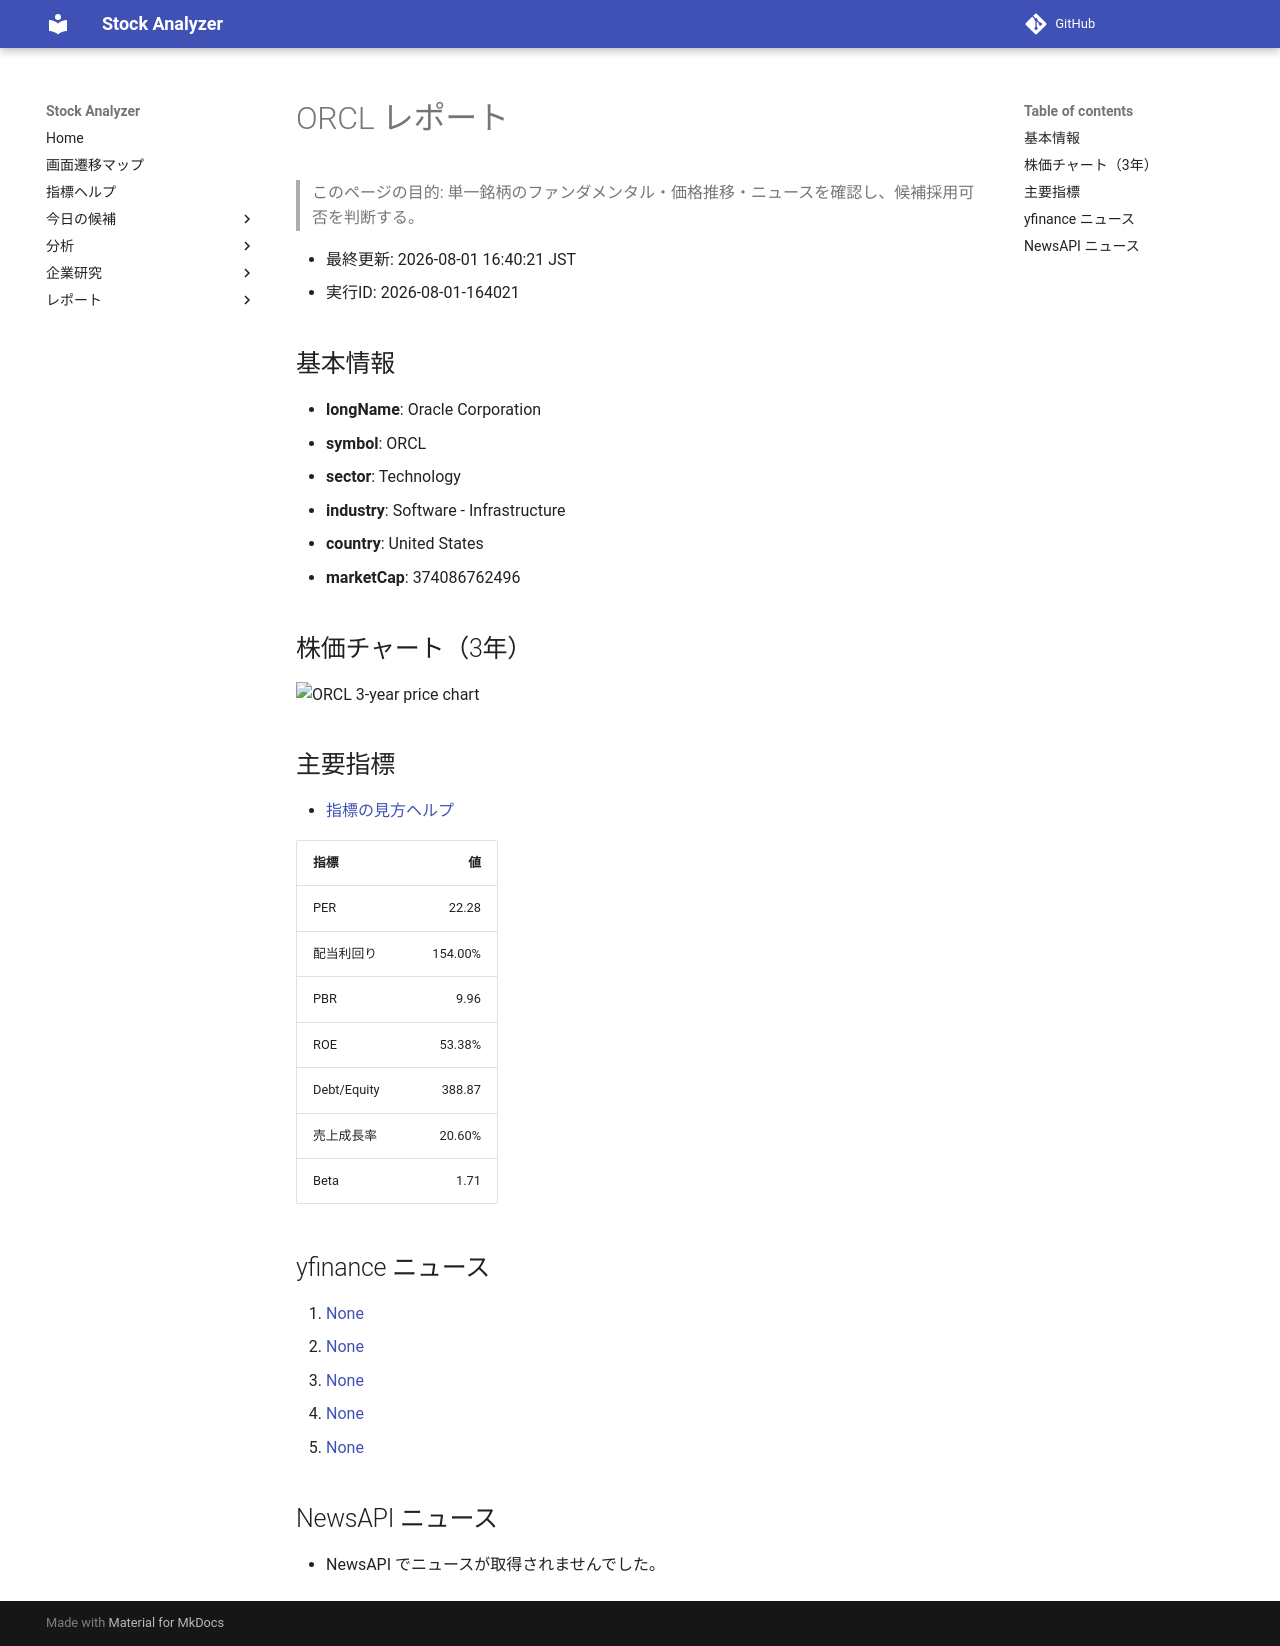

repository: Yumi-note/Making-APP · page: reports/2026-08-01/164021/ORCL/index.html · generator: mkdocs

# ORCL レポート

> このページの目的: 単一銘柄のファンダメンタル・価格推移・ニュースを確認し、候補採用可否を判断する。

- 最終更新: 2026-08-01 16:40:21 JST
- 実行ID: 2026-08-01-164021

## 基本情報

- **longName**: Oracle Corporation
- **symbol**: ORCL
- **sector**: Technology
- **industry**: Software - Infrastructure
- **country**: United States
- **marketCap**: 374086762496

## 株価チャート（3年）

![ORCL 3-year price chart](ORCL_3y.png)

## 主要指標

- [指標の見方ヘルプ](../../../../indicators.md)

| 指標 | 値 |
|---|---:|
| PER | 22.28 |
| 配当利回り | 154.00% |
| PBR | 9.96 |
| ROE | 53.38% |
| Debt/Equity | 388.87 |
| 売上成長率 | 20.60% |
| Beta | 1.71 |

## yfinance ニュース

1. [None](None)
2. [None](None)
3. [None](None)
4. [None](None)
5. [None](None)

## NewsAPI ニュース

- NewsAPI でニュースが取得されませんでした。
